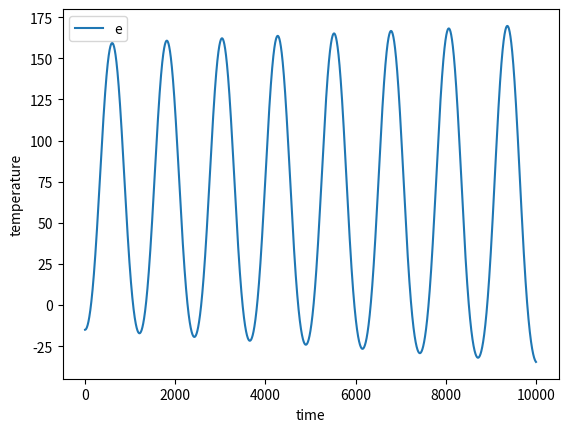

This chart was generated by the following Python code:
import math

from matplotlib import pyplot as plt

'''旋翼装置状态计算器'''


def nonlinearheli(X, U):
    # Propeller force-thrust constant found experimentally (N/V)
    Kf = 0.1188
    # Mass of the helicopter body (kg)
    mh = 1.308
    # Mass of counter-weight (kg)
    mw = 1.924
    # Mass of front propeller assembly = motor + shield + propeller + body (kg)
    mf = mh / 2
    # Mass of back propeller assembly = motor + shield + propeller + body (kg)
    mb = mh / 2
    # Distance between pitch pivot and each motor (m)
    Lh = 7.0 * 0.0254
    # Distance between elevation pivot to helicopter body (m)
    La = 26.0 * 0.0254
    # Distance between elevation pivot to counter-weight (m)
    Lw = 18.5 * 0.0254
    # Gravitational Constant (m/s**2)
    g = 9.81

    # Nonlinear System
    epsilon_dot = X[3]  # elevation 上下
    rho_dot = X[4]  # pitch
    lambda_dot = X[5]  # travel 角速度

    epsilon_ddot = -math.cos(X[1]) ** 2 * Lh * (mf - mb) * La * math.sin(X[1]) / (
            (mf + mb) * La ** 2 + Lh ** 2 * mb + Lh ** 2 * mf + Lw ** 2 * mw) * X[3] ** 2 + (
                           -0.2e1 * Lh * math.cos(X[1]) * (
                           math.cos(X[0]) * La * (mf - mb) * math.cos(X[1]) ** 2 - math.cos(X[0]) * La * (
                           mf - mb) + math.sin(X[1]) * math.sin(X[0]) * Lh * (mf + mb)) / (
                                   (mf + mb) * La ** 2 + Lh ** 2 * mb + Lh ** 2 * mf + Lw ** 2 * mw) * X[
                               5] - 0.2e1 * (mf + mb) * math.cos(X[1]) * Lh ** 2 * math.sin(X[1]) * X[4] / (
                                   (mf + mb) * La ** 2 + Lh ** 2 * mb + Lh ** 2 * mf + Lw ** 2 * mw)) * X[3] + (
                           (math.sin(X[1]) * La * (mf - mb) * math.cos(X[0]) - 0.2e1 * math.sin(X[0]) * Lh * (
                                   mf + mb)) * Lh * math.cos(X[0]) * math.cos(X[1]) ** 2 - 0.2e1 * math.sin(
                       X[1]) * La * Lh * (mf - mb) * math.cos(X[0]) ** 2 - math.sin(X[0]) * (
                                   (mf + mb) * La ** 2 - Lh ** 2 * mb - Lh ** 2 * mf + Lw ** 2 * mw) * math.cos(
                       X[0]) + math.sin(X[1]) * La * Lh * (mf - mb)) / (
                           (mf + mb) * La ** 2 + Lh ** 2 * mb + Lh ** 2 * mf + Lw ** 2 * mw) * X[
                       5] ** 2 - 0.2e1 * Lh * (
                           math.cos(X[0]) * Lh * (mf + mb) * math.cos(X[1]) ** 2 - math.cos(X[0]) * Lh * (
                           mf + mb) - math.sin(X[1]) * math.sin(X[0]) * La * (mf - mb)) * X[4] / (
                           (mf + mb) * La ** 2 + Lh ** 2 * mb + Lh ** 2 * mf + Lw ** 2 * mw) * X[5] + Lh * (
                           mf - mb) * La * math.sin(X[1]) / (
                           (mf + mb) * La ** 2 + Lh ** 2 * mb + Lh ** 2 * mf + Lw ** 2 * mw) * X[4] ** 2 + (
                           ((g * mb + g * mf + Kf * (U[0] + U[1])) * La - Lw * mw * g) * (
                           (mf - mb) ** 2 * La ** 2 + Lh ** 2 * (mf + mb) ** 2) * math.cos(X[1]) ** 3 + (g * (
                           mw * Lw * (mf - mb) ** 2 * La ** 2 + (
                           (-0.4e1 * Lh ** 2 * mf + Lw ** 2 * mw) * mb ** 2 + (
                           -0.4e1 * Lh ** 2 * mf ** 2 - 0.2e1 * Lw ** 2 * mw * mf) * mb + mf ** 2 * mw * Lw ** 2) * La + mw * Lh ** 2 * Lw * (
                                   mf + mb) ** 2) * math.cos(X[0]) + ((g * mb + g * mf + Kf * (
                           U[0] + U[1])) * La - Lw * mw * g) * ((mf - mb) ** 2 * La ** 2 + Lh ** 2 * (
                           mf + mb) ** 2)) * math.cos(X[0]) * math.cos(X[1]) ** 2 + (
                                   Kf * (-U[0] + U[1]) * (mf - mb) * ((
                                                                              mf + mb) * La ** 2 + Lh ** 2 * mb + Lh ** 2 * mf + Lw ** 2 * mw) * La * math.cos(
                               X[0]) - (math.sin(X[0]) * Kf * Lh * (-U[0] + U[1]) * math.sin(X[1]) + (
                                   g * mb + g * mf + Kf * (U[0] + U[1])) * La - Lw * mw * g) * (
                                           (mf - mb) ** 2 * La ** 2 + Lh ** 2 * (mf + mb) ** 2)) * math.cos(
                       X[1]) + (0.4e1 * La ** 2 * mb * mf + mw * Lw ** 2 * (mf + mb)) * math.cos(X[0]) * (
                                   -g * ((mf + mb) * La - Lw * mw) * math.cos(X[0]) + g * math.sin(
                               X[0]) * Lh * (mf - mb) * math.sin(X[1]) + (
                                           g * mb + g * mf + Kf * (U[0] + U[1])) * La - Lw * mw * g)) / (
                           0.4e1 * La ** 2 * mb * mf + mw * Lw ** 2 * (mf + mb)) / (
                           (mf + mb) * La ** 2 + Lh ** 2 * mb + Lh ** 2 * mf + Lw ** 2 * mw) / math.cos(X[0])
    rho_ddot = math.cos(X[1]) * (
            ((mf + mb) * Lh ** 2 + (mf + mb) * La ** 2 + Lw ** 2 * mw) * math.sin(X[1]) * math.cos(X[0]) + math.cos(
        X[1]) ** 2 * math.sin(X[0]) * La * Lh * (mf - mb)) / math.cos(X[0]) / (
                       (mf + mb) * Lh ** 2 + (mf + mb) * La ** 2 + Lw ** 2 * mw) * X[3] ** 2 + (-0.2e1 * (
            -math.cos(X[1]) ** 2 * ((mf + mb) * La ** 2 + Lw ** 2 * mw) * math.cos(X[0]) ** 2 + math.cos(
        X[1]) ** 2 * math.sin(X[1]) * math.sin(X[0]) * La * Lh * (mf - mb) * math.cos(X[0]) - Lh ** 2 * (
                    mf + mb) * math.cos(X[1]) ** 2 + (mf + mb) * Lh ** 2 + (
                    mf + mb) * La ** 2 + Lw ** 2 * mw) / math.cos(X[0]) / ((mf + mb) * Lh ** 2 + (
            mf + mb) * La ** 2 + Lw ** 2 * mw) * X[5] + 0.2e1 * (mf + mb) * math.cos(
        X[1]) ** 2 * Lh ** 2 * math.sin(X[0]) * X[4] / math.cos(X[0]) / ((mf + mb) * Lh ** 2 + (
            mf + mb) * La ** 2 + Lw ** 2 * mw)) * X[3] - math.cos(X[1]) * (
                       ((-mb - mf) * Lh ** 2 + (mf + mb) * La ** 2 + Lw ** 2 * mw) * math.sin(X[1]) * math.cos(
                   X[0]) ** 3 + math.sin(X[0]) * La * Lh * (math.cos(X[1]) ** 2 - 0.2e1) * (mf - mb) * math.cos(
                   X[0]) ** 2 + 0.2e1 * math.sin(X[1]) * Lh ** 2 * (mf + mb) * math.cos(X[0]) + math.sin(
                   X[0]) * La * Lh * (mf - mb)) / math.cos(X[0]) / (
                       (mf + mb) * Lh ** 2 + (mf + mb) * La ** 2 + Lw ** 2 * mw) * X[
                   5] ** 2 - 0.2e1 * Lh * math.cos(X[1]) * (
                       -La * (mf - mb) * math.cos(X[0]) ** 2 + math.sin(X[1]) * math.sin(X[0]) * Lh * (
                       mf + mb) * math.cos(X[0]) + La * (mf - mb)) * X[4] / math.cos(X[0]) / (
                       (mf + mb) * Lh ** 2 + (mf + mb) * La ** 2 + Lw ** 2 * mw) * X[5] - math.cos(
        X[1]) * Lh * math.sin(X[0]) * (mf - mb) * La / math.cos(X[0]) / (
                       (mf + mb) * Lh ** 2 + (mf + mb) * La ** 2 + Lw ** 2 * mw) * X[4] ** 2 + (
                       -g * math.cos(X[1]) * (mf - mb) * (
                       (-0.4e1 * La * mb * mf + mw * Lw * (mf + mb)) * La * Lh ** 2 + Lw * (
                       (mf + mb) * La ** 2 + Lw ** 2 * mw) * (La + Lw) * mw) * math.cos(X[0]) ** 3 + (
                               -Lh ** 2 * Kf * (-U[0] + U[1]) * (
                               (mf - mb) ** 2 * La ** 2 + Lh ** 2 * (mf + mb) ** 2) * math.cos(
                           X[1]) ** 2 + (g * Lh * math.sin(X[0]) * ((mf + mb) * (
                               -0.4e1 * La * mb * mf + mw * Lw * (mf + mb)) * Lh ** 2 + Lw * La * mw * (
                                                                            mf - mb) ** 2 * (
                                                                            La + Lw)) * math.sin(X[1]) - ((
                                                                                                                  g * mb + g * mf + Kf * (
                                                                                                                  U[
                                                                                                                      0] +
                                                                                                                  U[
                                                                                                                      1])) * La - Lw * mw * g) * (
                                                 mf - mb) * ((mf + mb) * Lh ** 2 + (
                               mf + mb) * La ** 2 + Lw ** 2 * mw) * La) * math.cos(X[1]) - Kf * (
                                       -U[0] + U[1]) * (
                                       (-mb - mf) * Lh ** 2 + (mf + mb) * La ** 2 + Lw ** 2 * mw) * (
                                       (mf + mb) * Lh ** 2 + (
                                       mf + mb) * La ** 2 + Lw ** 2 * mw)) * math.cos(X[0]) ** 2 + (
                               -((g * mb + g * mf + Kf * (U[0] + U[1])) * La - Lw * mw * g) * (mf - mb) * (
                               (mf + mb) * Lh ** 2 + (mf + mb) * La ** 2 + Lw ** 2 * mw) * La * math.cos(
                           X[1]) ** 2 + Lh * (((g * mb + g * mf + Kf * (
                               U[0] + U[1])) * La - Lw * mw * g) * math.sin(X[0]) * (
                                                      (mf - mb) ** 2 * La ** 2 + Lh ** 2 * (
                                                      mf + mb) ** 2) * math.sin(X[1]) - g * Lh * (
                                                      0.4e1 * La ** 2 * mb * mf + mw * Lw ** 2 * (
                                                      mf + mb)) * (mf - mb)) * math.cos(X[1]) + (
                                       0.2e1 * math.sin(X[0]) * Kf * Lh * (-U[0] + U[1]) * math.sin(
                                   X[1]) + (g * mb + g * mf + Kf * (U[0] + U[1])) * La - Lw * mw * g) * (
                                       mf - mb) * ((mf + mb) * Lh ** 2 + (
                               mf + mb) * La ** 2 + Lw ** 2 * mw) * La) * math.cos(X[0]) + Lh * (
                               ((g * mb + g * mf + Kf * (U[0] + U[1])) * La - Lw * mw * g) * math.sin(
                           X[0]) * math.sin(X[1]) + Kf * Lh * (-U[0] + U[1])) * (
                               ((mf - mb) ** 2 * La ** 2 + Lh ** 2 * (mf + mb) ** 2) * math.cos(X[1]) ** 2 - (
                               mf + mb) * (
                                       (mf + mb) * Lh ** 2 + (mf + mb) * La ** 2 + Lw ** 2 * mw))) / Lh / (
                       0.4e1 * La ** 2 * mb * mf + mw * Lw ** 2 * (mf + mb)) / (
                       (mf + mb) * Lh ** 2 + (mf + mb) * La ** 2 + Lw ** 2 * mw) / math.cos(X[0]) ** 2
    lambda_ddot = -math.cos(X[1]) ** 3 * Lh * (mf - mb) * La / math.cos(X[0]) / (
            (mf + mb) * La ** 2 + Lh ** 2 * mb + Lh ** 2 * mf + Lw ** 2 * mw) * X[3] ** 2 + (0.2e1 * (
            Lh * (math.sin(X[1]) * La * (mf - mb) * math.cos(X[0]) - math.sin(X[0]) * Lh * (mf + mb)) * math.cos(
        X[1]) ** 2 + math.sin(X[0]) * (
                    (mf + mb) * La ** 2 + Lh ** 2 * mb + Lh ** 2 * mf + Lw ** 2 * mw)) / math.cos(X[0]) / ((
                                                                                                                   mf + mb) * La ** 2 + Lh ** 2 * mb + Lh ** 2 * mf + Lw ** 2 * mw) *
                                                                                             X[5] - 0.2e1 * (
                                                                                                     mf + mb) * math.cos(
                X[1]) ** 2 * Lh ** 2 * X[4] / math.cos(X[0]) / ((
                                                                        mf + mb) * La ** 2 + Lh ** 2 * mb + Lh ** 2 * mf + Lw ** 2 * mw)) * \
                  X[3] + math.cos(X[1]) * Lh * (
                          La * (mf - mb) * math.cos(X[0]) ** 2 * math.cos(X[1]) ** 2 + 0.2e1 * math.sin(
                      X[1]) * math.sin(X[0]) * Lh * (mf + mb) * math.cos(X[0]) - 0.2e1 * (mf - mb) * (
                                  math.cos(X[0]) ** 2 - 0.1e1 / 0.2e1) * La) / math.cos(X[0]) / (
                          (mf + mb) * La ** 2 + Lh ** 2 * mb + Lh ** 2 * mf + Lw ** 2 * mw) * X[5] ** 2 + 0.2e1 * (
                          math.cos(X[0]) * Lh * (mf + mb) * math.sin(X[1]) + math.sin(X[0]) * La * (
                          mf - mb)) * math.cos(X[1]) * Lh * X[4] / math.cos(X[0]) / (
                          (mf + mb) * La ** 2 + Lh ** 2 * mb + Lh ** 2 * mf + Lw ** 2 * mw) * X[5] + math.cos(
        X[1]) * Lh * (mf - mb) * La / math.cos(X[0]) / (
                          (mf + mb) * La ** 2 + Lh ** 2 * mb + Lh ** 2 * mf + Lw ** 2 * mw) * X[4] ** 2 + (-(
            ((g * mb + g * mf + Kf * (U[0] + U[1])) * La - Lw * mw * g) * math.sin(X[1]) + math.sin(
        X[0]) * Kf * Lh * (-U[0] + U[1])) * ((mf - mb) ** 2 * La ** 2 + Lh ** 2 * (mf + mb) ** 2) * math.cos(
        X[1]) ** 2 - ((g * (mw * Lw * (mf - mb) ** 2 * La ** 2 + ((-0.4e1 * Lh ** 2 * mf + Lw ** 2 * mw) * mb ** 2 + (
            -0.4e1 * Lh ** 2 * mf ** 2 - 0.2e1 * Lw ** 2 * mw * mf) * mb + mf ** 2 * mw * Lw ** 2) * La + mw * Lh ** 2 * Lw * (
                                    mf + mb) ** 2) * math.cos(X[0]) + (
                               (g * mb + g * mf + Kf * (U[0] + U[1])) * La - Lw * mw * g) * (
                               (mf - mb) ** 2 * La ** 2 + Lh ** 2 * (mf + mb) ** 2)) * math.sin(
        X[1]) - g * Lh * math.sin(X[0]) * (0.4e1 * La ** 2 * mb * mf + mw * Lw ** 2 * (mf + mb)) * (
                              mf - mb)) * math.cos(X[0]) * math.cos(X[1]) + ((-Kf * La * (-U[0] + U[1]) * (
            mf - mb) * math.cos(X[0]) + (mf + mb) * ((g * mb + g * mf + Kf * (
            U[0] + U[1])) * La - Lw * mw * g)) * math.sin(X[1]) + math.sin(X[0]) * Kf * Lh * (-U[0] + U[1]) * (
                                                                                     mf + mb)) * ((
                                                                                                          mf + mb) * La ** 2 + Lh ** 2 * mb + Lh ** 2 * mf + Lw ** 2 * mw)) / (
                          0.4e1 * La ** 2 * mb * mf + mw * Lw ** 2 * (mf + mb)) / (
                          (mf + mb) * La ** 2 + Lh ** 2 * mb + Lh ** 2 * mf + Lw ** 2 * mw) / math.cos(X[0]) ** 2

    DERX = [X[3], X[4], X[5], epsilon_ddot, rho_ddot, lambda_ddot]

    Y = [X[0], X[1], X[2], epsilon_dot, rho_dot, lambda_dot]

    return Y, DERX


# 装置的下一个状态计算：输入的6个状态 -> 下一个的6个状态
def device_next_state(Y, U):
    Y, DERX = nonlinearheli(Y, U)
    # Y = Y + DERX * h; % h =0.1
    timestep = 0.01
    Y = [it2 + Y[i] for i, it2 in enumerate([item * timestep for item in DERX])]
    return Y


if __name__ == '__main__':
    U = [2, 2]  # 电压 ：-10,10
    # X = [-15 / 180 * 3.1415, 0, 0, 0, 0, 0]  # 初始状态
    Y = [-15 / 180 * math.pi, 0, 0, 0, 0, 0]  # 初始状态
    # Y = [.0, .0, .0, .0, .0, .0]  # 初始状态
    timestep = 0.01

    x = []
    for i in range(10000):
        Y, DERX = nonlinearheli(Y, U)
        # Y = Y + DERX * h; % h =0.1
        Y = [it2 + Y[i] for i, it2 in enumerate([item * timestep for item in DERX])]
        # print(Y)
        # print([u * 180 / math.pi for u in Y])
        x.append(Y[0] * 180 / math.pi)

    plt.plot(x, label='e')
    plt.xlabel('time')
    plt.ylabel('temperature')
    plt.legend()
    plt.show()
